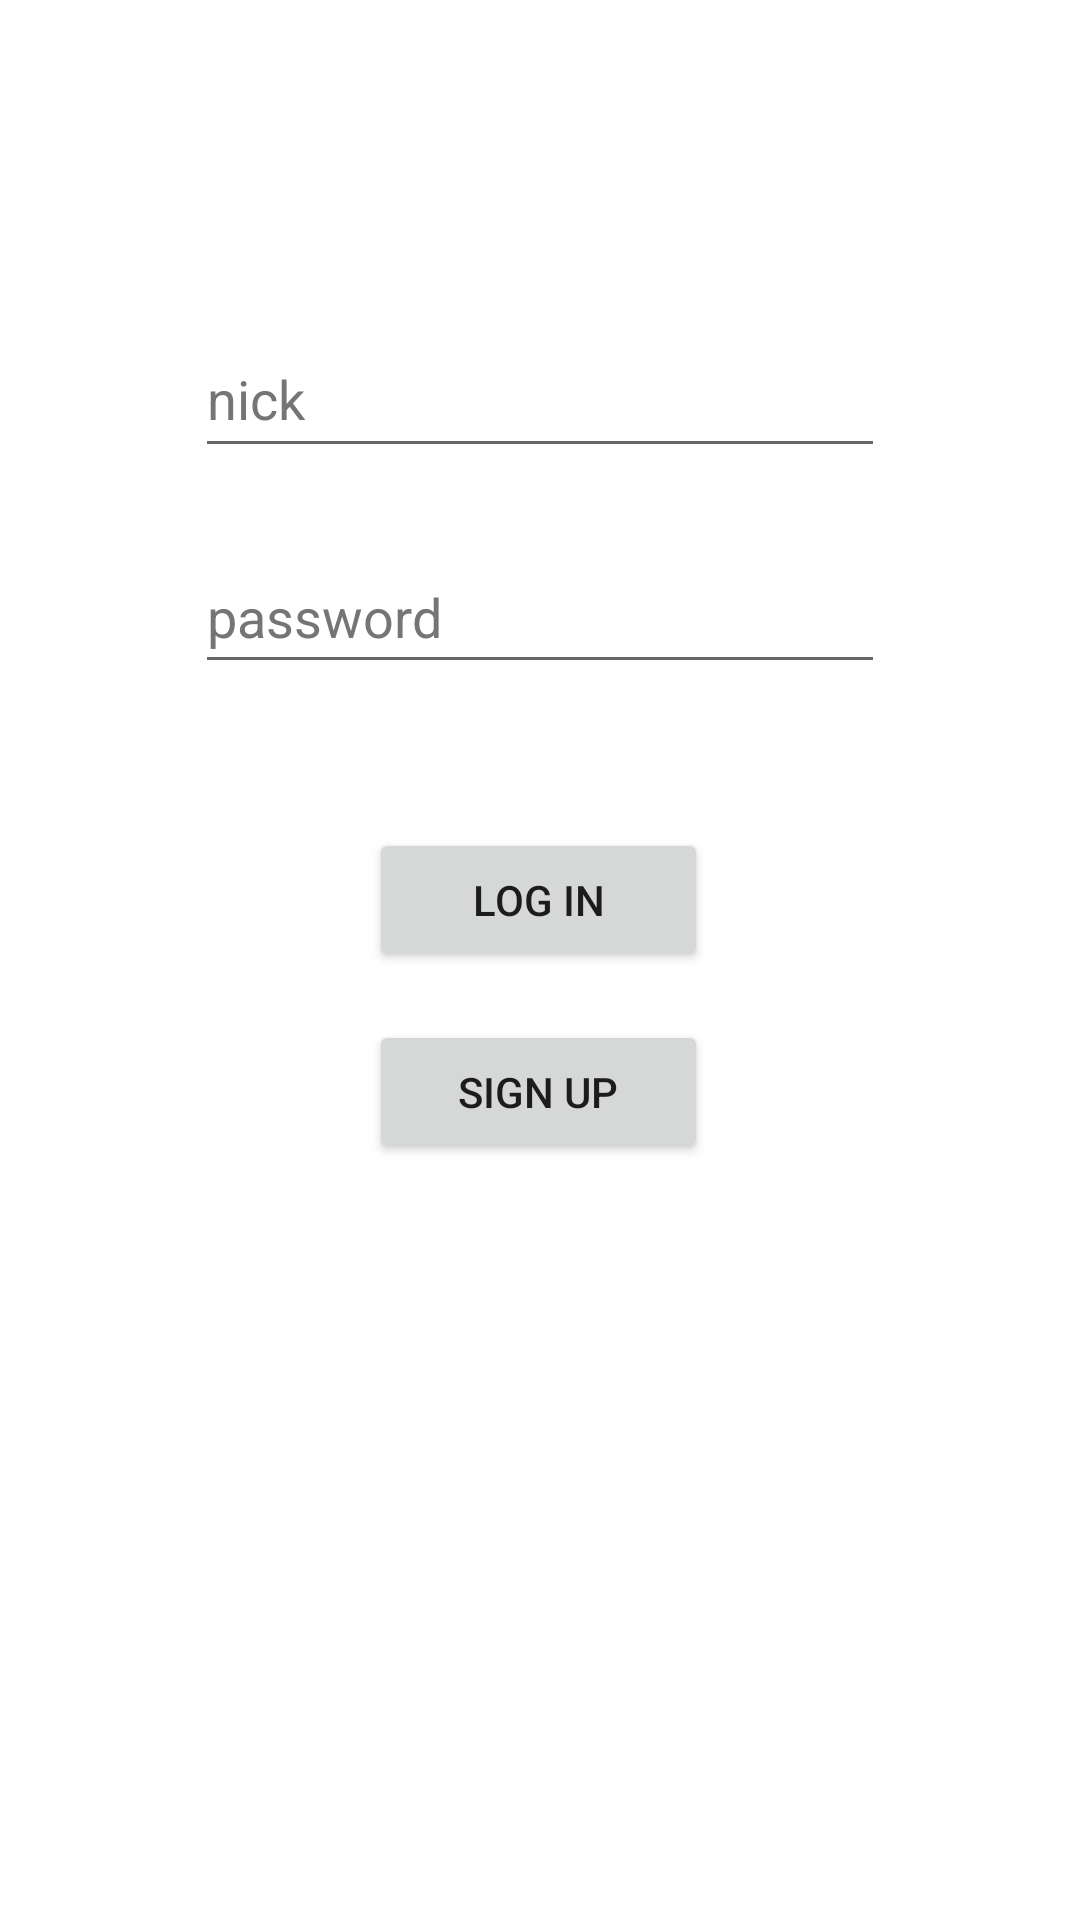

Write the Android layout XML for this screen, with the resource values it uses.
<!-- AndroidManifest.xml: application theme Theme.Fragmenty -->
<!-- res/layout/activity_login.xml -->
<?xml version="1.0" encoding="utf-8"?>
<androidx.constraintlayout.widget.ConstraintLayout xmlns:android="http://schemas.android.com/apk/res/android"
    xmlns:app="http://schemas.android.com/apk/res-auto"
    xmlns:tools="http://schemas.android.com/tools"
    android:layout_width="match_parent"
    android:layout_height="match_parent"
    tools:context=".LoginActivity">

    <EditText
        android:maxLength="20"
        android:id="@+id/nick"
        android:layout_width="0dp"
        android:layout_height="49dp"
        android:layout_marginStart="65dp"
        android:layout_marginTop="107dp"
        android:layout_marginEnd="65dp"
        android:autofillHints=""
        android:ems="10"
        android:hint="@string/nickHint"
        android:inputType="text"
        android:textColorHint="#757575"
        app:layout_constraintEnd_toEndOf="parent"
        app:layout_constraintStart_toStartOf="parent"
        app:layout_constraintTop_toTopOf="parent" />

    <EditText
        android:maxLength="20"
        android:id="@+id/password"
        android:layout_width="0dp"
        android:layout_height="48dp"
        android:layout_marginStart="65dp"
        android:layout_marginTop="24dp"
        android:layout_marginEnd="65dp"
        android:autofillHints=""
        android:ems="10"
        android:hint="@string/passwordHint"
        android:inputType="textPassword"
        android:textColorHint="#757575"
        app:layout_constraintEnd_toEndOf="parent"
        app:layout_constraintStart_toStartOf="parent"
        app:layout_constraintTop_toBottomOf="@+id/nick" />

    <Button
        android:id="@+id/logIn"
        android:layout_width="0dp"
        android:layout_height="48dp"
        android:layout_marginStart="123dp"
        android:layout_marginTop="48dp"
        android:layout_marginEnd="124dp"
        android:text="@string/login"
        app:layout_constraintEnd_toEndOf="parent"
        app:layout_constraintStart_toStartOf="parent"
        app:layout_constraintTop_toBottomOf="@+id/password" />

    <Button
        android:id="@+id/signUp"
        android:layout_width="0dp"
        android:layout_height="48dp"
        android:layout_marginStart="123dp"
        android:layout_marginTop="112dp"
        android:layout_marginEnd="124dp"
        android:text="@string/signUp"
        app:layout_constraintEnd_toEndOf="parent"
        app:layout_constraintHorizontal_bias="0.0"
        app:layout_constraintStart_toStartOf="parent"
        app:layout_constraintTop_toBottomOf="@+id/password" />
</androidx.constraintlayout.widget.ConstraintLayout>
<!-- resources referenced by this layout -->
<resources>
  <string name="login">Log in</string>
  <string name="nickHint">nick</string>
  <string name="passwordHint">password</string>
  <string name="signUp">Sign up</string>
  <style name="Theme.Fragmenty" parent="Theme.MaterialComponents.DayNight.NoActionBar">
          
          <item name="colorPrimary">#4CAE50</item>
          <item name="colorPrimaryVariant">#6ECC72</item>
          <item name="colorOnPrimary">@color/white</item>
          
          <item name="colorSecondary">@color/teal_200</item>
          <item name="colorSecondaryVariant">@color/teal_700</item>
          <item name="colorOnSecondary">@color/black</item>
          
          <item name="android:statusBarColor">?attr/colorPrimaryVariant</item>
          
      </style>
  <color name="white">#FFFFFFFF</color>
  <color name="teal_200">#FF03DAC5</color>
  <color name="teal_700">#FF018786</color>
  <color name="black">#FF000000</color>
</resources>
